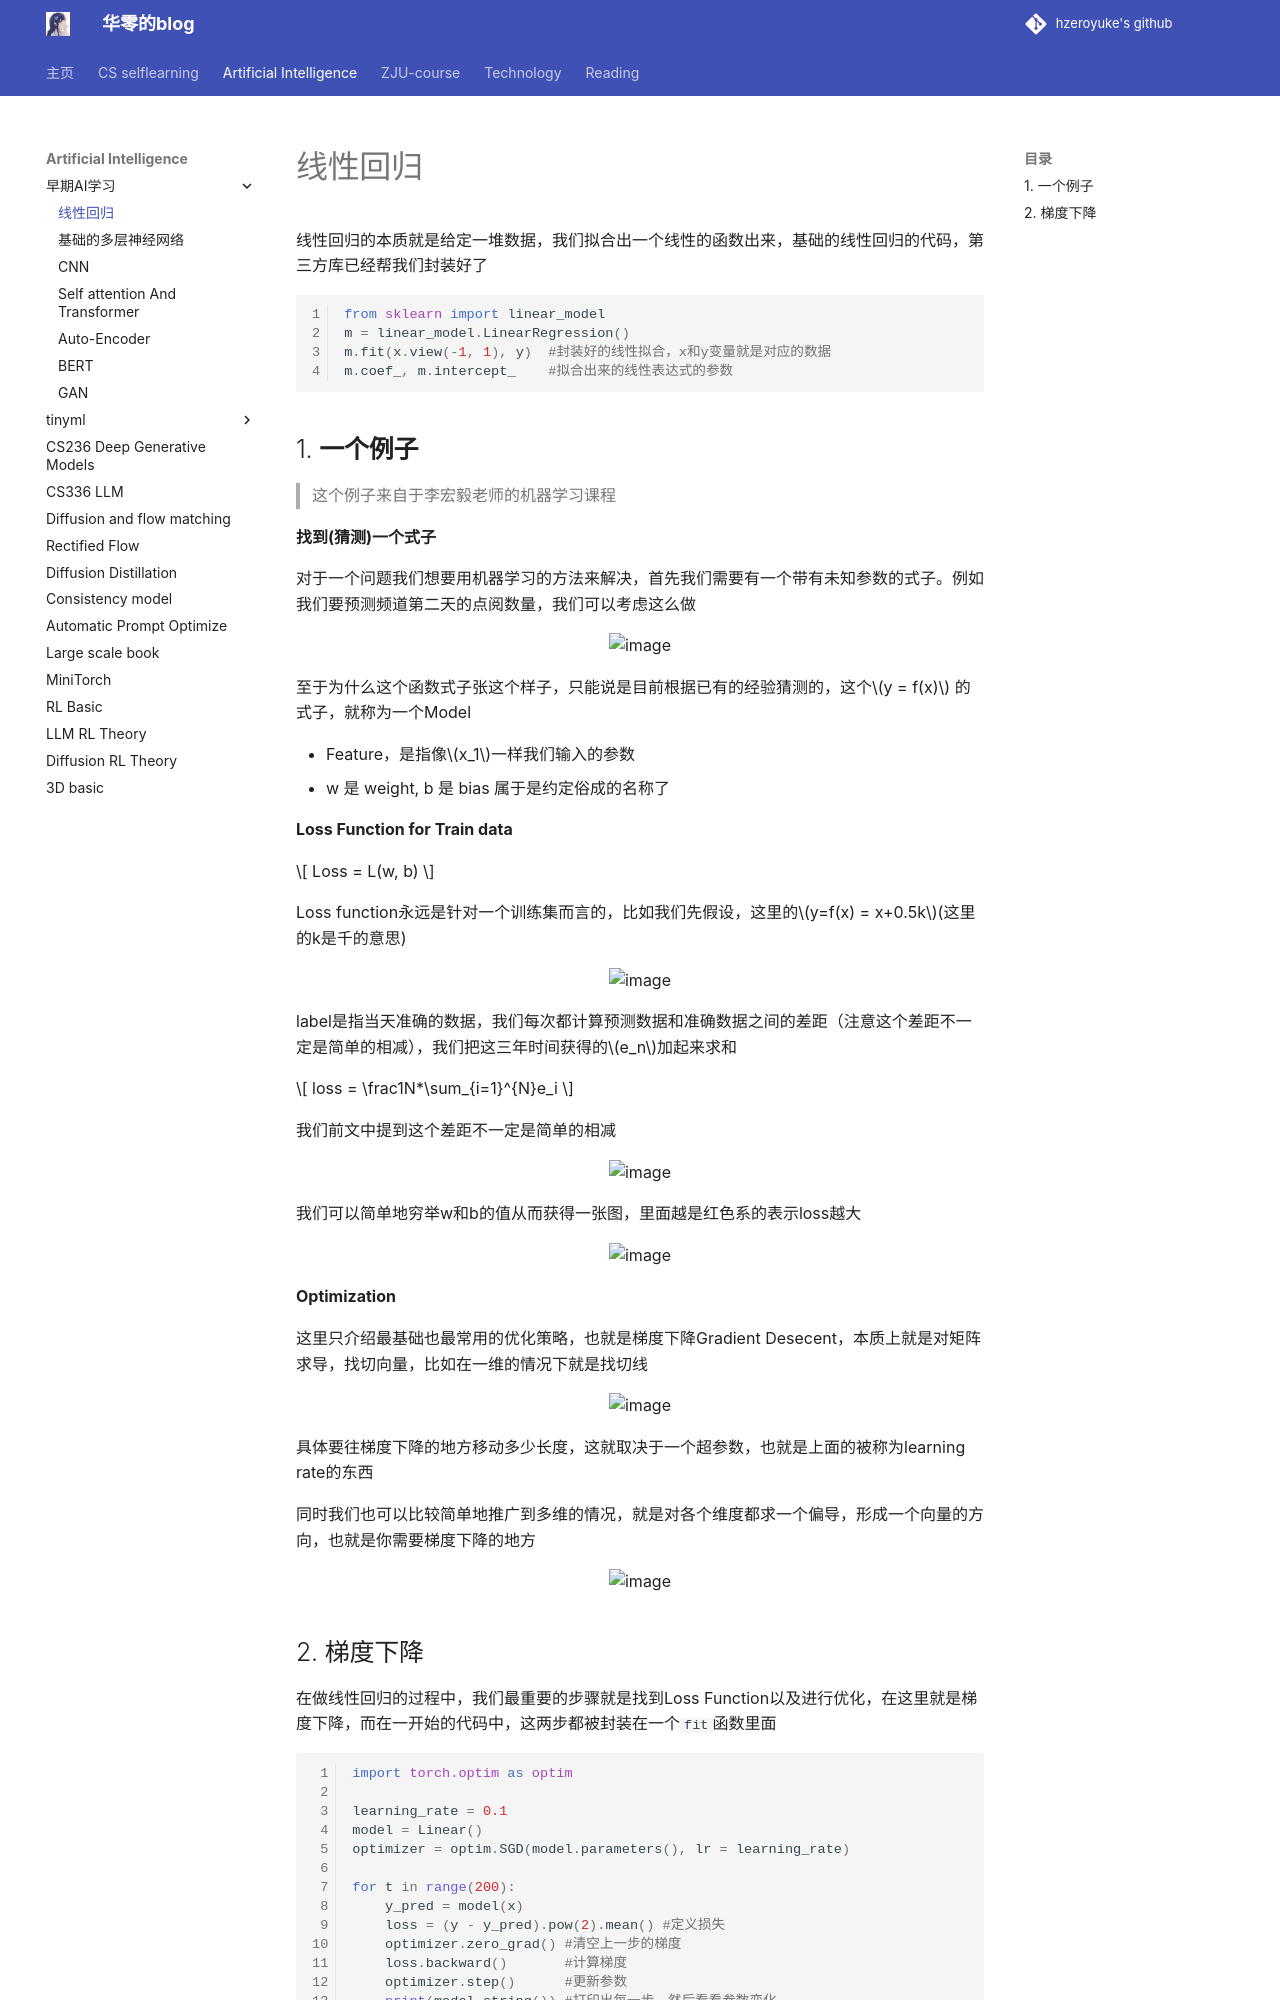

repository: hzeroyuke/my_blog · page: 国内外著名课程/AI/线性回归/线性回归/index.html · generator: mkdocs

# 线性回归

线性回归的本质就是给定一堆数据，我们拟合出一个线性的函数出来，基础的线性回归的代码，第三方库已经帮我们封装好了

```python
from sklearn import linear_model
m = linear_model.LinearRegression()
m.fit(x.view(-1, 1), y)  #封装好的线性拟合，x和y变量就是对应的数据
m.coef_, m.intercept_    #拟合出来的线性表达式的参数
```

## 1. **一个例子**

> 这个例子来自于李宏毅老师的机器学习课程

**找到(猜测)一个式子**

对于一个问题我们想要用机器学习的方法来解决，首先我们需要有一个带有未知参数的式子。例如我们要预测频道第二天的点阅数量，我们可以考虑这么做

![image](assets/image-20240706204843-1q8i9oc.png)

至于为什么这个函数式子张这个样子，只能说是目前根据已有的经验猜测的，这个$y = f(x)$ 的式子，就称为一个Model

* Feature，是指像$x_1$一样我们输入的参数
* w 是 weight, b 是 bias 属于是约定俗成的名称了

**Loss Function for Train data**

$$
Loss = L(w, b)
$$

Loss function永远是针对一个训练集而言的，比如我们先假设，这里的$y=f(x) = x+0.5k$(这里的k是千的意思)

![image](assets/image-20240708195238-lvpbk2f.png)

label是指当天准确的数据，我们每次都计算预测数据和准确数据之间的差距（注意这个差距不一定是简单的相减），我们把这三年时间获得的$e_n$加起来求和

$$
loss = \frac1N*\sum_{i=1}^{N}e_i
$$

我们前文中提到这个差距不一定是简单的相减

![image](assets/image-20240708195859-mbyinyy.png)

我们可以简单地穷举w和b的值从而获得一张图，里面越是红色系的表示loss越大

![image](assets/image-20240708201347-0drnjcz.png)

**Optimization**

这里只介绍最基础也最常用的优化策略，也就是梯度下降Gradient Desecent，本质上就是对矩阵求导，找切向量，比如在一维的情况下就是找切线

![image](assets/image-20240719220726-oukht47.png)

具体要往梯度下降的地方移动多少长度，这就取决于一个超参数，也就是上面的被称为learning rate的东西

同时我们也可以比较简单地推广到多维的情况，就是对各个维度都求一个偏导，形成一个向量的方向，也就是你需要梯度下降的地方

![image](assets/image-20240719221616-rzkcp2s.png)
